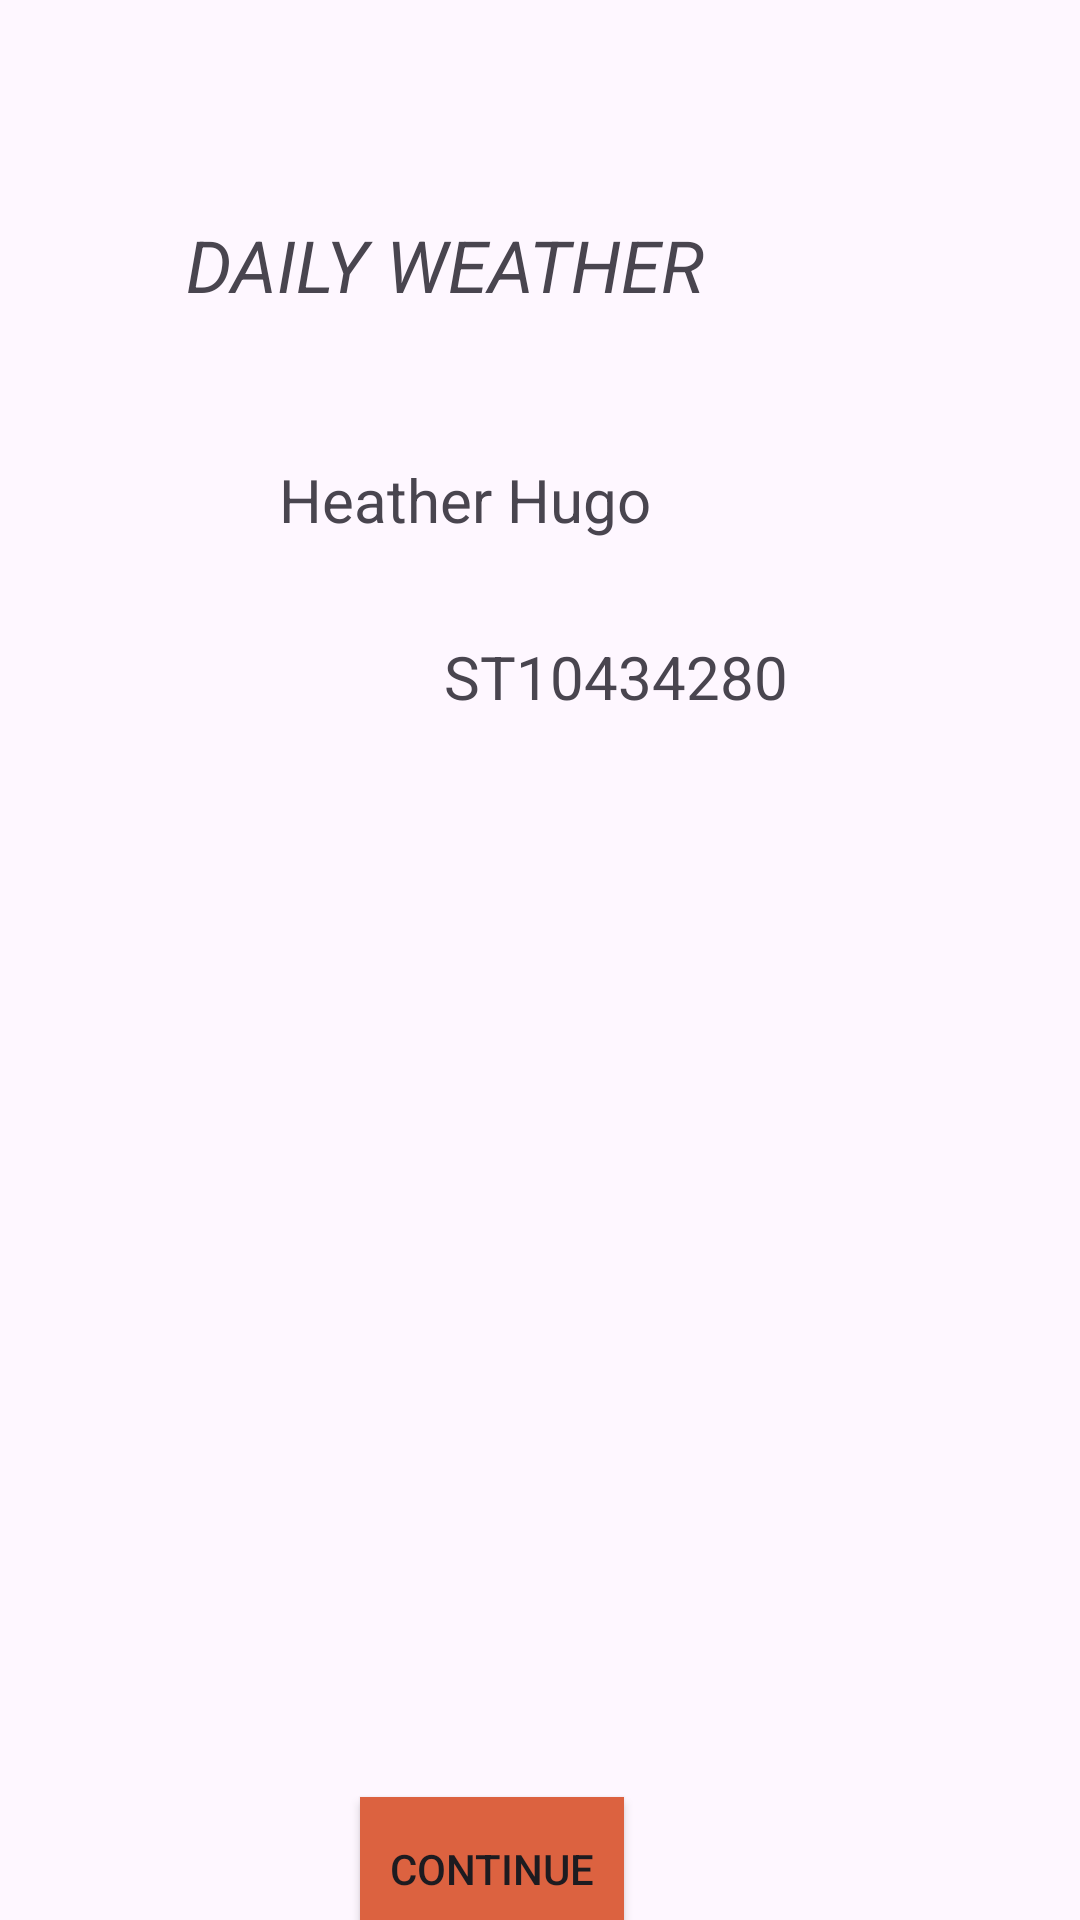

Reconstruct the res/layout file that produces this screen, plus the resources it refers to.
<!-- AndroidManifest.xml: application theme Theme.IMADPRAC1 -->
<!-- res/layout/activity_main.xml -->
<?xml version="1.0" encoding="utf-8"?>
<androidx.constraintlayout.widget.ConstraintLayout xmlns:android="http://schemas.android.com/apk/res/android"
    xmlns:app="http://schemas.android.com/apk/res-auto"
    xmlns:tools="http://schemas.android.com/tools"
    android:layout_width="match_parent"
    android:layout_height="match_parent"
    android:background="@drawable/sunsethome"
    tools:context=".MainActivity">

    <TextView
        android:id="@+id/textView"
        android:layout_width="186dp"
        android:layout_height="43dp"
        android:layout_marginTop="72dp"
        android:layout_marginEnd="112dp"
        android:text="DAILY WEATHER"
        android:textSize="24sp"
        android:textStyle="italic"
        app:layout_constraintEnd_toEndOf="parent"
        app:layout_constraintTop_toTopOf="parent" />

    <Button
        android:id="@+id/btnNext"
        android:layout_width="wrap_content"
        android:layout_height="wrap_content"
        android:layout_marginTop="360dp"
        android:layout_marginEnd="152dp"
        android:background="#FF5722"
        android:backgroundTint="#DC6240"
        android:text="Continue"
        app:layout_constraintEnd_toEndOf="parent"
        app:layout_constraintTop_toBottomOf="@+id/textView4" />

    <TextView
        android:id="@+id/textView3"
        android:layout_width="wrap_content"
        android:layout_height="wrap_content"
        android:layout_marginTop="38dp"
        android:layout_marginEnd="143dp"
        android:text="Heather Hugo"
        android:textSize="20sp"
        app:layout_constraintEnd_toEndOf="parent"
        app:layout_constraintTop_toBottomOf="@+id/textView" />

    <TextView
        android:id="@+id/textView4"
        android:layout_width="wrap_content"
        android:layout_height="wrap_content"
        android:layout_marginStart="148dp"
        android:layout_marginTop="32dp"
        android:text="ST10434280"
        android:textSize="20sp"
        app:layout_constraintStart_toStartOf="parent"
        app:layout_constraintTop_toBottomOf="@+id/textView3" />
</androidx.constraintlayout.widget.ConstraintLayout>
<!-- resources referenced by this layout -->
<resources>
  <style name="Theme.IMADPRAC1" parent="Base.Theme.IMADPRAC1" />
  <style name="Base.Theme.IMADPRAC1" parent="Theme.Material3.DayNight.NoActionBar">
          
          
      </style>
</resources>
